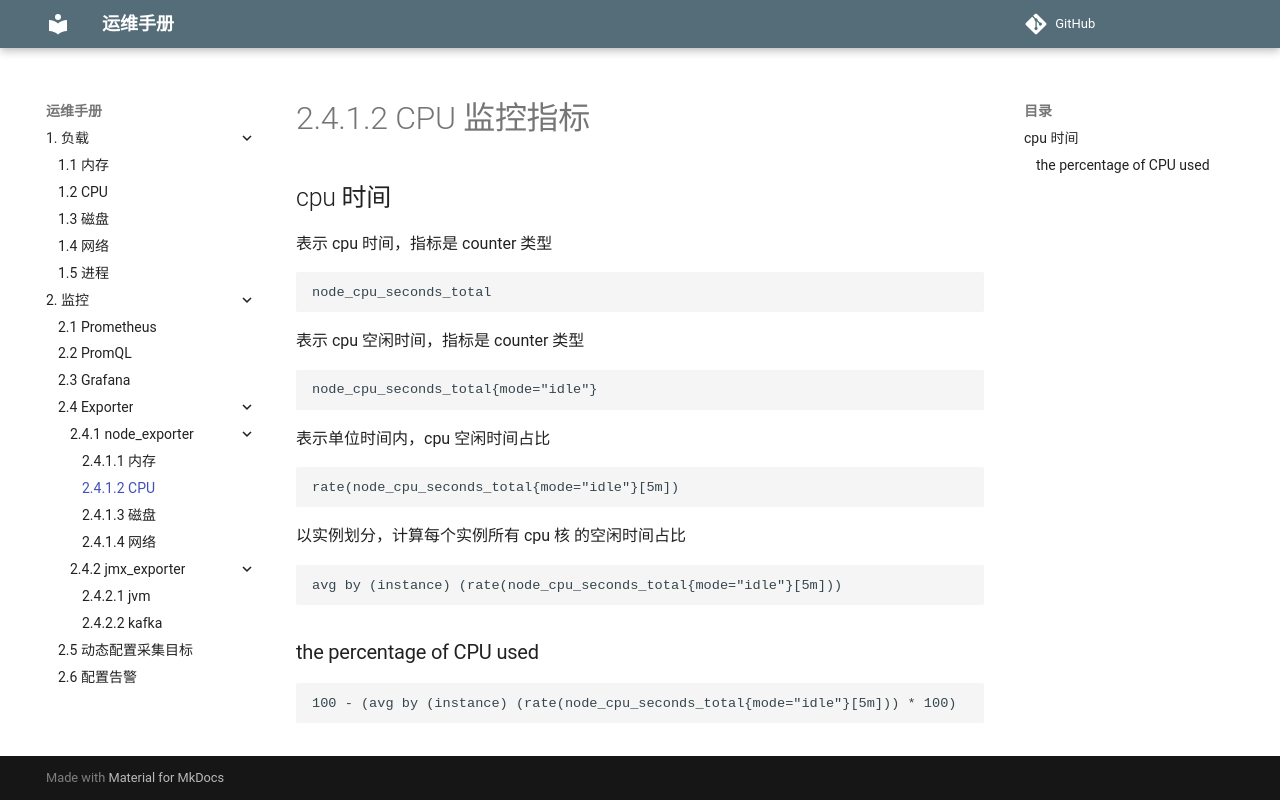

repository: mapan1984/ops-manual · page: 2-监控/4-exporter/1-node_exporter/2-cpu/index.html · generator: mkdocs

# 2.4.1.2 CPU 监控指标

## cpu 时间

表示 cpu 时间，指标是 counter 类型

    node_cpu_seconds_total

表示 cpu 空闲时间，指标是 counter 类型

    node_cpu_seconds_total{mode="idle"}

表示单位时间内，cpu 空闲时间占比

    rate(node_cpu_seconds_total{mode="idle"}[5m])

以实例划分，计算每个实例所有 cpu 核 的空闲时间占比

    avg by (instance) (rate(node_cpu_seconds_total{mode="idle"}[5m]))

### the percentage of CPU used

    100 - (avg by (instance) (rate(node_cpu_seconds_total{mode="idle"}[5m])) * 100)
